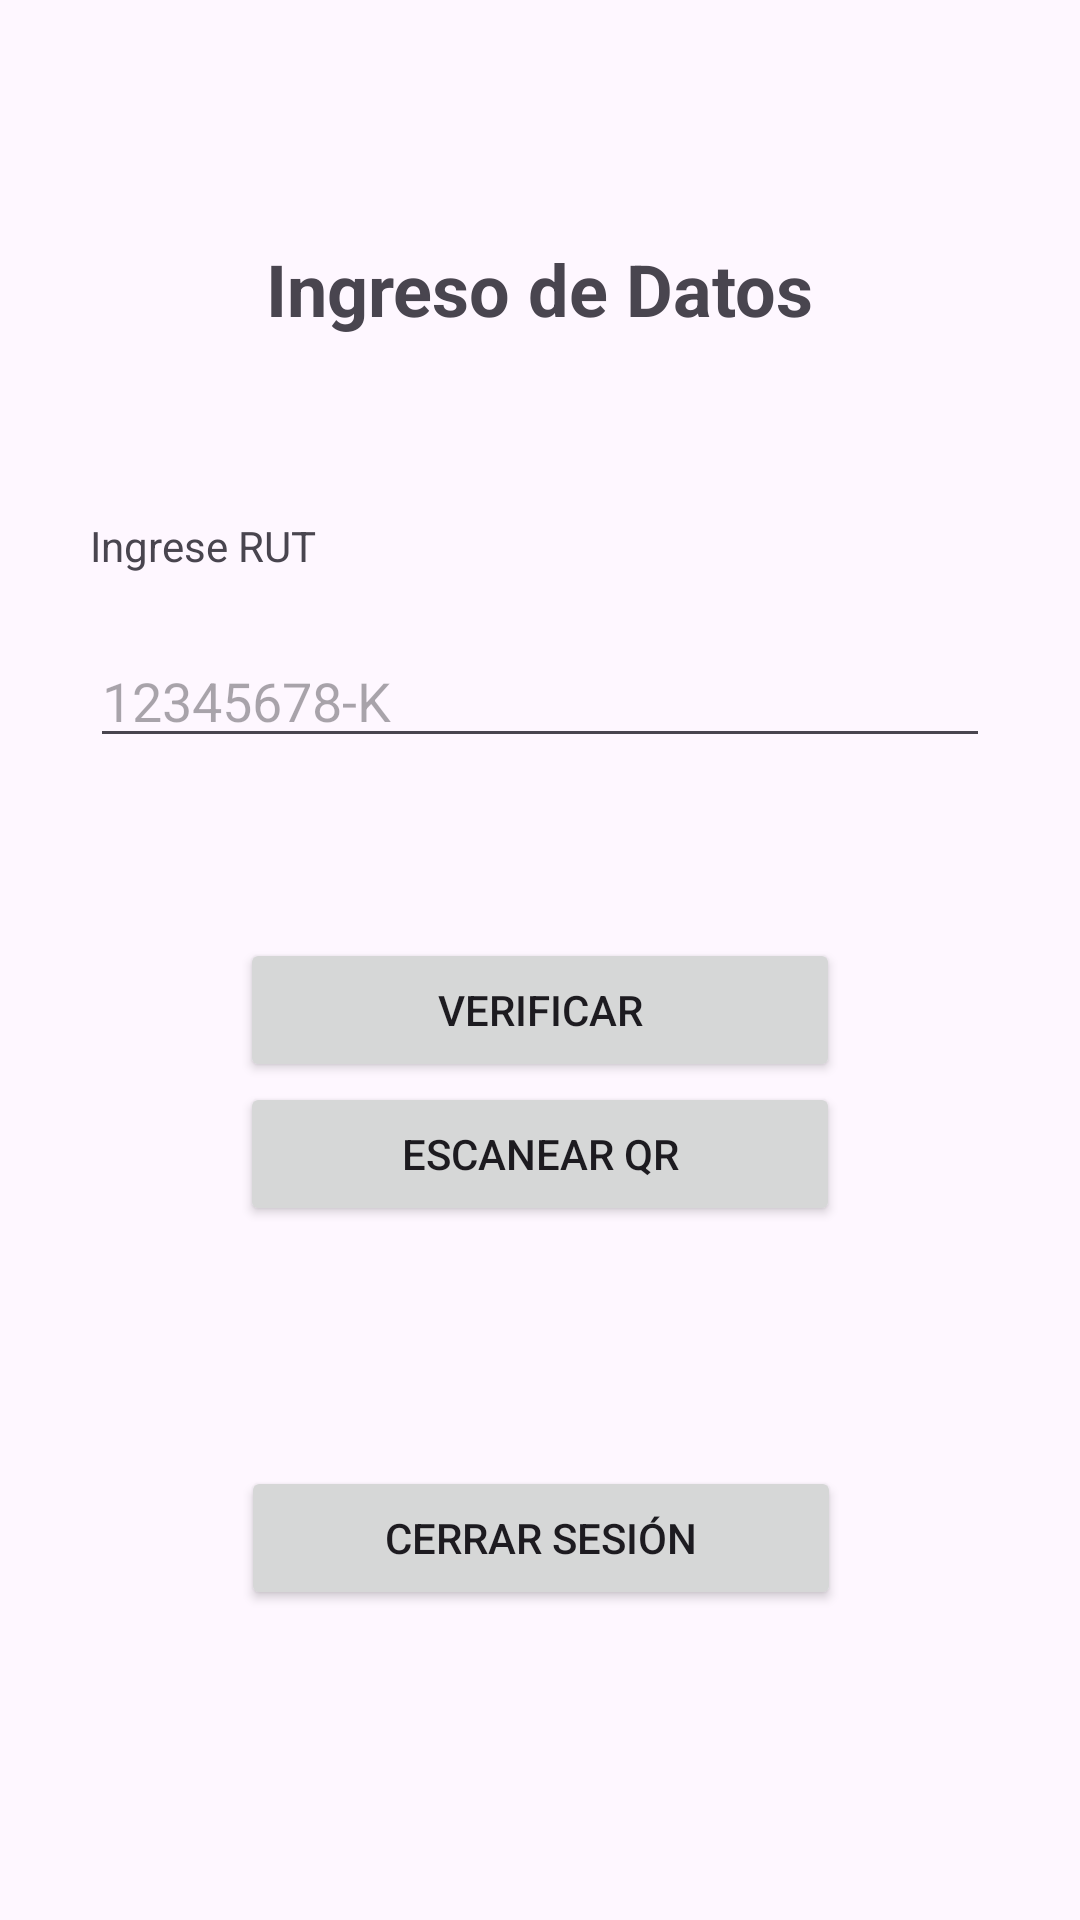

This screen was rendered from an Android layout file. Write that file and the resources it references.
<!-- AndroidManifest.xml: application theme Theme.AsistenciApp -->
<!-- res/layout/fragment_registro.xml -->
<?xml version="1.0" encoding="utf-8"?>
<androidx.constraintlayout.widget.ConstraintLayout
    xmlns:android="http://schemas.android.com/apk/res/android"
    xmlns:app="http://schemas.android.com/apk/res-auto"
    xmlns:tools="http://schemas.android.com/tools"
    android:layout_width="match_parent"
    android:layout_height="match_parent"
    android:orientation="vertical"
    tools:context=".RegistroFragment">


    <TextView
        android:id="@+id/textView3"
        android:layout_width="wrap_content"
        android:layout_height="wrap_content"
        android:layout_marginTop="80dp"
        android:text="@string/ingreso_de_datos"
        android:textSize="24sp"
        android:textStyle="bold"
        app:layout_constraintTop_toTopOf="parent"
        app:layout_constraintStart_toStartOf="parent"
        app:layout_constraintEnd_toEndOf="parent" />

    <TextView
        android:id="@+id/textView4"
        android:layout_width="300dp"
        android:layout_height="wrap_content"
        android:layout_marginTop="60dp"
        android:text="@string/ingrese_rut"
        app:layout_constraintTop_toBottomOf="@id/textView3"
        app:layout_constraintStart_toStartOf="parent"
        app:layout_constraintEnd_toEndOf="parent" />

    <EditText
        android:id="@+id/et_RUT"
        android:layout_width="300dp"
        android:layout_height="wrap_content"
        android:layout_marginTop="20dp"
        android:hint="12345678-K"
        android:inputType="text"
        app:layout_constraintTop_toBottomOf="@id/textView4"
        app:layout_constraintStart_toStartOf="parent"
        app:layout_constraintEnd_toEndOf="parent" />

    <Button
        android:id="@+id/btn_verificar"
        android:layout_width="200dp"
        android:layout_height="wrap_content"
        android:layout_marginTop="60dp"
        android:text="@string/verificar"
        app:layout_constraintEnd_toEndOf="parent"
        app:layout_constraintStart_toStartOf="parent"
        app:layout_constraintTop_toBottomOf="@id/et_RUT" />

    <Button
        android:id="@+id/btn_scan"
        android:layout_width="200dp"
        android:layout_height="wrap_content"
        android:text="Escanear QR"
        app:layout_constraintEnd_toEndOf="parent"
        app:layout_constraintStart_toStartOf="parent"
        app:layout_constraintTop_toBottomOf="@id/btn_verificar" />

    <Button
        android:id="@+id/btn_cerrar"
        android:layout_width="200dp"
        android:layout_height="wrap_content"
        android:layout_marginTop="80dp"
        android:text="Cerrar Sesión"
        app:layout_constraintEnd_toEndOf="parent"
        app:layout_constraintHorizontal_bias="0.502"
        app:layout_constraintStart_toStartOf="parent"
        app:layout_constraintTop_toBottomOf="@+id/btn_scan" />


</androidx.constraintlayout.widget.ConstraintLayout>
<!-- resources referenced by this layout -->
<resources>
  <string name="ingrese_rut">Ingrese RUT</string>
  <string name="ingreso_de_datos">Ingreso de Datos</string>
  <string name="verificar">Verificar</string>
  <style name="Theme.AsistenciApp" parent="Base.Theme.AsistenciApp" />
  <style name="Base.Theme.AsistenciApp" parent="Theme.Material3.DayNight.NoActionBar">
          
          
      </style>
</resources>
